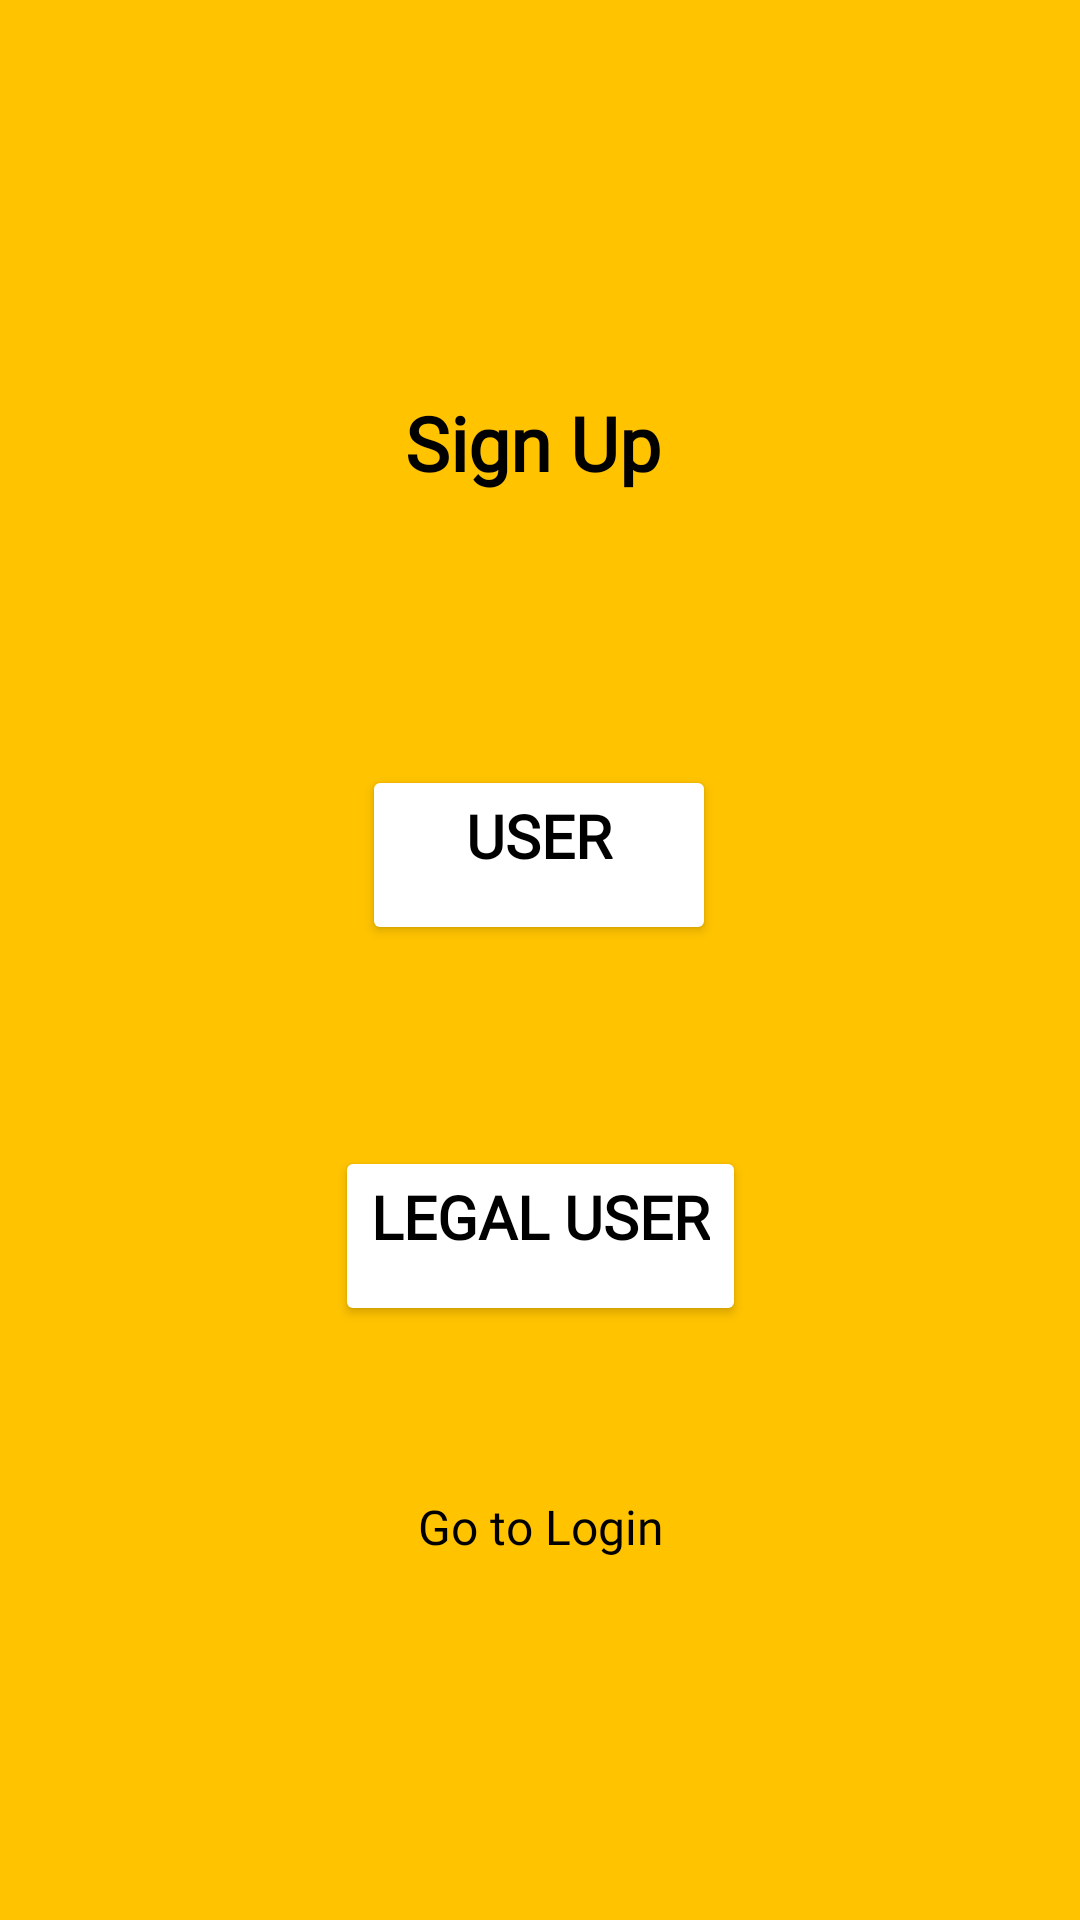

This screen was rendered from an Android layout file. Write that file and the resources it references.
<!-- AndroidManifest.xml: application theme Theme.Resqq1 -->
<!-- res/layout/activity_sign_up.xml -->
<?xml version="1.0" encoding="utf-8"?>
<androidx.constraintlayout.widget.ConstraintLayout
    xmlns:android="http://schemas.android.com/apk/res/android"
    xmlns:app="http://schemas.android.com/apk/res-auto"
    xmlns:tools="http://schemas.android.com/tools"
    android:layout_width="match_parent"
    android:layout_height="match_parent"
    android:background="@color/amber">

    <TextView
        android:id="@+id/textView2"
        android:layout_width="wrap_content"
        android:layout_height="45dp"
        android:layout_marginStart="135dp"
        android:layout_marginLeft="135dp"
        android:layout_marginTop="125dp"
        android:fontFamily="@font/archivo_black"
        android:gravity="center"
        android:text="Sign Up"
        android:textColor="@color/black"
        android:textSize="25dp"
        android:textStyle="bold"
        app:layout_constraintStart_toStartOf="parent"
        app:layout_constraintTop_toTopOf="parent" />

    <Button
        android:id="@+id/user"
        android:layout_width="118dp"
        android:layout_height="60dp"
        android:layout_marginTop="85dp"
        android:backgroundTint="@color/white"
        android:fontFamily="@font/amaranth_bold"
        android:gravity="center_horizontal"
        android:text="USER"
        android:textColor="@color/black"
        android:textSize="20dp"
        android:textStyle="bold"
        app:layout_constraintEnd_toEndOf="parent"
        app:layout_constraintHorizontal_bias="0.498"
        app:layout_constraintStart_toStartOf="parent"
        app:layout_constraintTop_toBottomOf="@+id/textView2" />

    <Button
        android:id="@+id/legaluser"
        android:layout_width="wrap_content"
        android:layout_height="60dp"
        android:layout_marginTop="212dp"
        android:backgroundTint="@android:color/white"
        android:fontFamily="@font/amaranth_bold"
        android:gravity="center_horizontal"
        android:text="LEGAL USER"
        android:textColor="@color/black"
        android:textSize="20dp"
        android:textStyle="bold"
        app:layout_constraintEnd_toEndOf="parent"
        app:layout_constraintStart_toStartOf="parent"
        app:layout_constraintTop_toBottomOf="@+id/textView2" />

    <TextView
        android:id="@+id/loginlink3"
        android:layout_width="fill_parent"
        android:layout_height="wrap_content"
        android:layout_marginTop="56dp"
        android:gravity="center"
        android:text="Go to Login"
        android:fontFamily="@font/amaranth_bold"
        android:textColor="@color/black"
        android:textSize="16dp"
        app:layout_constraintEnd_toEndOf="parent"
        app:layout_constraintStart_toStartOf="parent"
        app:layout_constraintTop_toBottomOf="@+id/legaluser" />

</androidx.constraintlayout.widget.ConstraintLayout>
<!-- resources referenced by this layout -->
<resources>
  <color name="amber">#ffc300</color>
  <color name="black">#000000</color>
  <color name="white">#ffffff</color>
  <style name="Theme.Resqq1" parent="Theme.MaterialComponents.DayNight.DarkActionBar">
          
          <item name="colorPrimary">@color/purple_500</item>
          <item name="colorPrimaryVariant">@color/purple_700</item>
          <item name="colorOnPrimary">@color/white</item>
          
          <item name="colorSecondary">@color/teal_200</item>
          <item name="colorSecondaryVariant">@color/teal_700</item>
          <item name="colorOnSecondary">@color/black</item>
          
          <item name="android:statusBarColor" tools:targetApi="l">?attr/colorPrimaryVariant</item>
          
  
          <item name="windowActionBar">false</item>
          <item name="windowNoTitle">true</item>
      </style>
  <color name="purple_500">#FF6200EE</color>
  <color name="purple_700">#FF3700B3</color>
  <color name="teal_200">#FF03DAC5</color>
  <color name="teal_700">#FF018786</color>
</resources>
